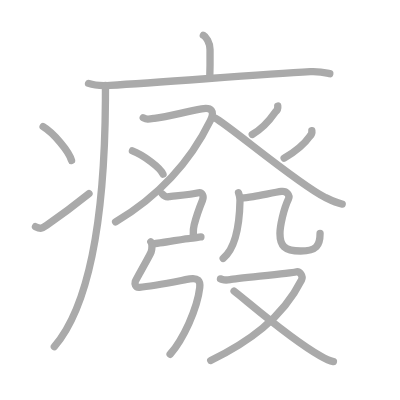
t = 0.00 s
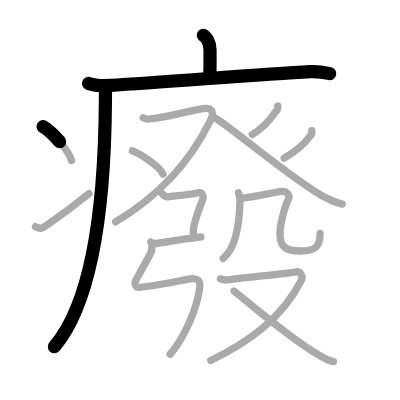
t = 3.50 s
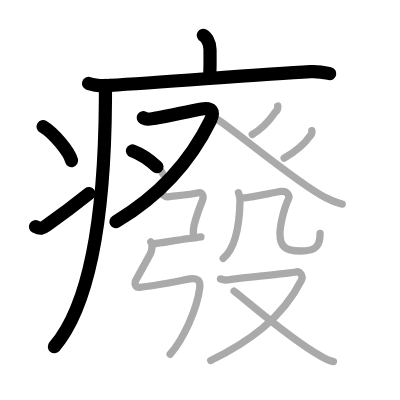
t = 6.75 s
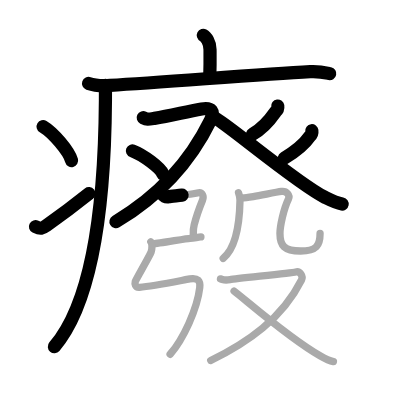
t = 10.25 s
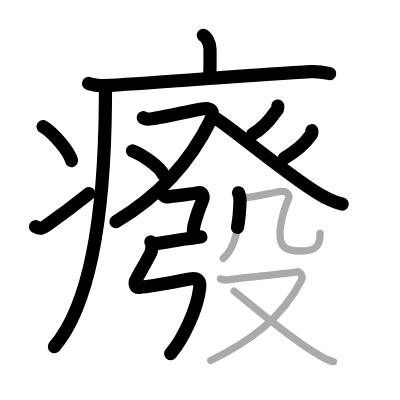
t = 13.50 s
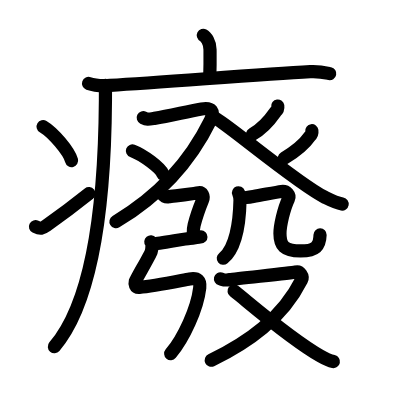
t = 17.00 s

The animated SVG that drew these frames (rendered in a browser with its animation timeline set to each time). Animation: 17 SMIL elements (animate=17); one cycle of 17.00 s.

<?xml version="1.0" standalone="no"?>
<!DOCTYPE svg PUBLIC "-//W3C//DTD SVG 1.1//EN"   "http://www.w3.org/Graphics/SVG/1.1/DTD/svg11.dtd">
<svg width="400px" height="400px"  version="1.1" xmlns="http://www.w3.org/2000/svg">
  <defs>
    <marker id="Triangle" viewBox="0 0 10 10" refX="0" refY="5" markerUnits="strokeWidth" markerWidth="3" style="stroke-opacity:0%;fill:#aaaaaa;" markerHeight="2" orient="auto">
      <path d="M 0 0 L 10 5 L 0 10 z" />
    </marker>
    
    <marker id="Arrow" viewBox="0 0 10 10" refX="5" refY="5" markerUnits="strokeWidth" markerWidth="1.8" style="stroke-opacity:0%;fill:#770000;" markerHeight="2" orient="auto">
      <path d="M 0 4 L 6 4 L 4 1 L 10 5 L 4 9 L 6 6 L 0 6 z" />
        <circle cx="5" cy="5" r="5" />
      </marker>
    
    <marker id="TriangleRed" viewBox="0 0 10 10" refX="0" refY="5" markerUnits="strokeWidth" markerWidth="3" style="stroke-opacity:0%;fill:#CC0000;" markerHeight="2" orient="auto">
      <path d="M 0 0 L 10 5 L 0 10 z" />
    </marker>
    
    <marker id="ArrowRed" viewBox="0 0 10 10" refX="5" refY="5" markerUnits="strokeWidth" markerWidth="1.8" style="stroke-opacity:0%;fill:#CC0000;" markerHeight="2" orient="auto">
      <path d="M 0 4 L 6 4 L 4 1 L 10 5 L 4 9 L 6 6 L 0 6 z" />
        <circle cx="5" cy="5" r="5" />
      </marker>
    
  </defs>
  
  <path style="fill:#ffffff; fill-opacity:100%; fill-rule:evenodd; stroke-width:0;" d="M 0 0 L 400px 0 L 400px 400px L 0 400px L 0 0" />

  <g transform="scale(3.6697247706422 3.6697247706422)">
<path style="fill:none; fill-opacity:0%; fill-rule:evenodd; stroke:#aaaaaa; stroke-opacity:100%; stroke-width: 1.5pt; stroke-linejoin:round; stroke-linecap:round;" d="M55.41 9.63c0.7 0.36 1.82 1.87 1.82 3.87c0 0.72 0.07 3.3-0.07 7.74"></path>
<path style="fill:none; fill-opacity:0%; fill-rule:evenodd; stroke:#aaaaaa; stroke-opacity:100%; stroke-width: 1.5pt; stroke-linejoin:round; stroke-linecap:round;" d="M24.13 22.73c1.52 0.54 4.3 0.63 5.82 0.54c15.8-0.91 40.55-3.02 54.61-3.73c2.53-0.13 4.05 0.26 5.31 0.53"></path>
<path style="fill:none; fill-opacity:0%; fill-rule:evenodd; stroke:#aaaaaa; stroke-opacity:100%; stroke-width: 1.5pt; stroke-linejoin:round; stroke-linecap:round;" d="M28.74 23.25c0 1.36 0 2.7-0.01 4C28.51 62.3 23.75 84 14.81 94.47"></path>
<path style="fill:none; fill-opacity:0%; fill-rule:evenodd; stroke:#aaaaaa; stroke-opacity:100%; stroke-width: 1.5pt; stroke-linejoin:round; stroke-linecap:round;" d="M11.75 34.5c2.74 1.63 7.07 6.71 7.75 9.25"></path>
<path style="fill:none; fill-opacity:0%; fill-rule:evenodd; stroke:#aaaaaa; stroke-opacity:100%; stroke-width: 1.5pt; stroke-linejoin:round; stroke-linecap:round;" d="M9.67 61.77c1.39 0.7 1.82 0.5 3.04-0.36c4.94-3.46 7.8-5.67 11.54-8.66"></path>
<path style="fill:none; fill-opacity:0%; fill-rule:evenodd; stroke:#aaaaaa; stroke-opacity:100%; stroke-width: 1.5pt; stroke-linejoin:round; stroke-linecap:round;" d="M39.03 32.08c1.01 0.5 1.4 0.41 3.04 0.17c4.27-0.62 8.33-1.77 12.88-2.57c2.7-0.48 3.62 0.62 2.38 3.16c-5.09 10.4-13.09 20.04-25.83 27.63"></path>
<path style="fill:none; fill-opacity:0%; fill-rule:evenodd; stroke:#aaaaaa; stroke-opacity:100%; stroke-width: 1.5pt; stroke-linejoin:round; stroke-linecap:round;" d="M36.09 41.12c2.94 1.11 7.59 4.58 8.33 6.32"></path>
<path style="fill:none; fill-opacity:0%; fill-rule:evenodd; stroke:#aaaaaa; stroke-opacity:100%; stroke-width: 1.5pt; stroke-linejoin:round; stroke-linecap:round;" d="M75.69 28.89c0.09 0.65-0.12 1.19-0.65 1.63c-1.2 1.73-3.19 4.38-6.3 6.11"></path>
<path style="fill:none; fill-opacity:0%; fill-rule:evenodd; stroke:#aaaaaa; stroke-opacity:100%; stroke-width: 1.5pt; stroke-linejoin:round; stroke-linecap:round;" d="M58.64 32.2c3.17 1.52 22.45 17.88 29.88 21.55c1.79 0.89 3.07 1.55 4.73 1.85"></path>
<path style="fill:none; fill-opacity:0%; fill-rule:evenodd; stroke:#aaaaaa; stroke-opacity:100%; stroke-width: 1.5pt; stroke-linejoin:round; stroke-linecap:round;" d="M84.98 35.61c0.08 0.59-0.1 1.09-0.55 1.52c-1.17 1.69-3.33 3.81-7 5.98"></path>
<path style="fill:none; fill-opacity:0%; fill-rule:evenodd; stroke:#aaaaaa; stroke-opacity:100%; stroke-width: 1.5pt; stroke-linejoin:round; stroke-linecap:round;" d="M44.19 52.81c0.56 0.71 1.08 0.92 1.79 0.79c0.71-0.13 6.38-0.63 7.81-1.02c1.43-0.39 1.82 0.94 1.39 1.99c-0.27 0.66-1.63 4.18-2.27 6.72c-0.38 1.5-0.18 2.33-0.24 2.9"></path>
<path style="fill:none; fill-opacity:0%; fill-rule:evenodd; stroke:#aaaaaa; stroke-opacity:100%; stroke-width: 1.5pt; stroke-linejoin:round; stroke-linecap:round;" d="M41.75 66.44c1.45 0 9.06-1.5 10.1-1.5s2.07-0.38 2.9-0.38"></path>
<path style="fill:none; fill-opacity:0%; fill-rule:evenodd; stroke:#aaaaaa; stroke-opacity:100%; stroke-width: 1.5pt; stroke-linejoin:round; stroke-linecap:round;" d="M41.1 65.89c0.43 0.52 0.36 1.95 0.08 2.78c-0.32 0.95-4.18 7.51-4.32 8.04s-0.1 1.67 1.14 1.58c3.75-0.29 11.4-1.87 13.68-2.27c2.28-0.39 2.96 0.5 2.75 2.37c-0.68 5.86-4.52 14.05-8.07 18.15c-2.1 2.42-4.36"></path>
<path style="fill:none; fill-opacity:0%; fill-rule:evenodd; stroke:#aaaaaa; stroke-opacity:100%; stroke-width: 1.5pt; stroke-linejoin:round; stroke-linecap:round;" d="M65 52.54c0.31 0.83 0.42 1.49 0.4 2.09c-0.12 6.13-1.2 13.04-4.58 15.77"></path>
<path style="fill:none; fill-opacity:0%; fill-rule:evenodd; stroke:#aaaaaa; stroke-opacity:100%; stroke-width: 1.5pt; stroke-linejoin:round; stroke-linecap:round;" d="M65.78 53.91c0.49 0.06 1.73-0.11 3.23-0.36c2.66-0.45 6.13-1.16 7.7-1.37c1.43-0.19 2.36 1.07 1.91 2c-1.36 2.84-2.33 7.46-2.33 9.45c0 3.26 1.1 4.76 5.61 4.76c4.37 0 5.32-1.5 5.32-4.75"></path>
<path style="fill:none; fill-opacity:0%; fill-rule:evenodd; stroke:#aaaaaa; stroke-opacity:100%; stroke-width: 1.5pt; stroke-linejoin:round; stroke-linecap:round;" d="M60.08 76c0.84 0.2 0.94 0.49 2.62 0.2c1.68-0.3 16.73-1.79 17.89-2.08c1.15-0.3 2.09 1.15 1.57 2.17C76.85 86.85 67.5 93.33 57.42 98.24"></path>
<path style="fill:none; fill-opacity:0%; fill-rule:evenodd; stroke:#aaaaaa; stroke-opacity:100%; stroke-width: 1.5pt; stroke-linejoin:round; stroke-linecap:round;" d="M63.79 79.32C67 81.75 78.75 92.14 87.32 97.01c1.33 0.76 2.3 1.26 3.54 1.52"></path>

<path style="fill:none; fill-opacity:0%; fill-rule:evenodd; stroke:#000000; stroke-opacity:100%; stroke-width: 2.7pt; stroke-linejoin:round; stroke-linecap:round;" d="M55.41 9.63c0.7 0.36 1.82 1.87 1.82 3.87c0 0.72 0.07 3.3-0.07 7.74" pathLength="100" stroke-dashoffset="100" stroke-dasharray="100 105"><animate id="dashAnim1" attributeName="stroke-dashoffset" from="100" to="0" dur="1s" calcMode="linear" fill="freeze"/></path>
<path style="fill:none; fill-opacity:0%; fill-rule:evenodd; stroke:#000000; stroke-opacity:100%; stroke-width: 2.7pt; stroke-linejoin:round; stroke-linecap:round;" d="M24.13 22.73c1.52 0.54 4.3 0.63 5.82 0.54c15.8-0.91 40.55-3.02 54.61-3.73c2.53-0.13 4.05 0.26 5.31 0.53" pathLength="100" stroke-dashoffset="100" stroke-dasharray="100 105"><animate id="dashAnim2" attributeName="stroke-dashoffset" from="100" to="0" dur="1s" calcMode="linear" begin="dashAnim1.end" fill="freeze"/></path>
<path style="fill:none; fill-opacity:0%; fill-rule:evenodd; stroke:#000000; stroke-opacity:100%; stroke-width: 2.7pt; stroke-linejoin:round; stroke-linecap:round;" d="M28.74 23.25c0 1.36 0 2.7-0.01 4C28.51 62.3 23.75 84 14.81 94.47" pathLength="100" stroke-dashoffset="100" stroke-dasharray="100 105"><animate id="dashAnim3" attributeName="stroke-dashoffset" from="100" to="0" dur="1s" calcMode="linear" begin="dashAnim2.end" fill="freeze"/></path>
<path style="fill:none; fill-opacity:0%; fill-rule:evenodd; stroke:#000000; stroke-opacity:100%; stroke-width: 2.7pt; stroke-linejoin:round; stroke-linecap:round;" d="M11.75 34.5c2.74 1.63 7.07 6.71 7.75 9.25" pathLength="100" stroke-dashoffset="100" stroke-dasharray="100 105"><animate id="dashAnim4" attributeName="stroke-dashoffset" from="100" to="0" dur="1s" calcMode="linear" begin="dashAnim3.end" fill="freeze"/></path>
<path style="fill:none; fill-opacity:0%; fill-rule:evenodd; stroke:#000000; stroke-opacity:100%; stroke-width: 2.7pt; stroke-linejoin:round; stroke-linecap:round;" d="M9.67 61.77c1.39 0.7 1.82 0.5 3.04-0.36c4.94-3.46 7.8-5.67 11.54-8.66" pathLength="100" stroke-dashoffset="100" stroke-dasharray="100 105"><animate id="dashAnim5" attributeName="stroke-dashoffset" from="100" to="0" dur="1s" calcMode="linear" begin="dashAnim4.end" fill="freeze"/></path>
<path style="fill:none; fill-opacity:0%; fill-rule:evenodd; stroke:#000000; stroke-opacity:100%; stroke-width: 2.7pt; stroke-linejoin:round; stroke-linecap:round;" d="M39.03 32.08c1.01 0.5 1.4 0.41 3.04 0.17c4.27-0.62 8.33-1.77 12.88-2.57c2.7-0.48 3.62 0.62 2.38 3.16c-5.09 10.4-13.09 20.04-25.83 27.63" pathLength="100" stroke-dashoffset="100" stroke-dasharray="100 105"><animate id="dashAnim6" attributeName="stroke-dashoffset" from="100" to="0" dur="1s" calcMode="linear" begin="dashAnim5.end" fill="freeze"/></path>
<path style="fill:none; fill-opacity:0%; fill-rule:evenodd; stroke:#000000; stroke-opacity:100%; stroke-width: 2.7pt; stroke-linejoin:round; stroke-linecap:round;" d="M36.09 41.12c2.94 1.11 7.59 4.58 8.33 6.32" pathLength="100" stroke-dashoffset="100" stroke-dasharray="100 105"><animate id="dashAnim7" attributeName="stroke-dashoffset" from="100" to="0" dur="1s" calcMode="linear" begin="dashAnim6.end" fill="freeze"/></path>
<path style="fill:none; fill-opacity:0%; fill-rule:evenodd; stroke:#000000; stroke-opacity:100%; stroke-width: 2.7pt; stroke-linejoin:round; stroke-linecap:round;" d="M75.69 28.89c0.09 0.65-0.12 1.19-0.65 1.63c-1.2 1.73-3.19 4.38-6.3 6.11" pathLength="100" stroke-dashoffset="100" stroke-dasharray="100 105"><animate id="dashAnim8" attributeName="stroke-dashoffset" from="100" to="0" dur="1s" calcMode="linear" begin="dashAnim7.end" fill="freeze"/></path>
<path style="fill:none; fill-opacity:0%; fill-rule:evenodd; stroke:#000000; stroke-opacity:100%; stroke-width: 2.7pt; stroke-linejoin:round; stroke-linecap:round;" d="M58.64 32.2c3.17 1.52 22.45 17.88 29.88 21.55c1.79 0.89 3.07 1.55 4.73 1.85" pathLength="100" stroke-dashoffset="100" stroke-dasharray="100 105"><animate id="dashAnim9" attributeName="stroke-dashoffset" from="100" to="0" dur="1s" calcMode="linear" begin="dashAnim8.end" fill="freeze"/></path>
<path style="fill:none; fill-opacity:0%; fill-rule:evenodd; stroke:#000000; stroke-opacity:100%; stroke-width: 2.7pt; stroke-linejoin:round; stroke-linecap:round;" d="M84.98 35.61c0.08 0.59-0.1 1.09-0.55 1.52c-1.17 1.69-3.33 3.81-7 5.98" pathLength="100" stroke-dashoffset="100" stroke-dasharray="100 105"><animate id="dashAnim10" attributeName="stroke-dashoffset" from="100" to="0" dur="1s" calcMode="linear" begin="dashAnim9.end" fill="freeze"/></path>
<path style="fill:none; fill-opacity:0%; fill-rule:evenodd; stroke:#000000; stroke-opacity:100%; stroke-width: 2.7pt; stroke-linejoin:round; stroke-linecap:round;" d="M44.19 52.81c0.56 0.71 1.08 0.92 1.79 0.79c0.71-0.13 6.38-0.63 7.81-1.02c1.43-0.39 1.82 0.94 1.39 1.99c-0.27 0.66-1.63 4.18-2.27 6.72c-0.38 1.5-0.18 2.33-0.24 2.9" pathLength="100" stroke-dashoffset="100" stroke-dasharray="100 105"><animate id="dashAnim11" attributeName="stroke-dashoffset" from="100" to="0" dur="1s" calcMode="linear" begin="dashAnim10.end" fill="freeze"/></path>
<path style="fill:none; fill-opacity:0%; fill-rule:evenodd; stroke:#000000; stroke-opacity:100%; stroke-width: 2.7pt; stroke-linejoin:round; stroke-linecap:round;" d="M41.75 66.44c1.45 0 9.06-1.5 10.1-1.5s2.07-0.38 2.9-0.38" pathLength="100" stroke-dashoffset="100" stroke-dasharray="100 105"><animate id="dashAnim12" attributeName="stroke-dashoffset" from="100" to="0" dur="1s" calcMode="linear" begin="dashAnim11.end" fill="freeze"/></path>
<path style="fill:none; fill-opacity:0%; fill-rule:evenodd; stroke:#000000; stroke-opacity:100%; stroke-width: 2.7pt; stroke-linejoin:round; stroke-linecap:round;" d="M41.1 65.89c0.43 0.52 0.36 1.95 0.08 2.78c-0.32 0.95-4.18 7.51-4.32 8.04s-0.1 1.67 1.14 1.58c3.75-0.29 11.4-1.87 13.68-2.27c2.28-0.39 2.96 0.5 2.75 2.37c-0.68 5.86-4.52 14.05-8.07 18.15c-2.1 2.42-4.36" pathLength="100" stroke-dashoffset="100" stroke-dasharray="100 105"><animate id="dashAnim13" attributeName="stroke-dashoffset" from="100" to="0" dur="1s" calcMode="linear" begin="dashAnim12.end" fill="freeze"/></path>
<path style="fill:none; fill-opacity:0%; fill-rule:evenodd; stroke:#000000; stroke-opacity:100%; stroke-width: 2.7pt; stroke-linejoin:round; stroke-linecap:round;" d="M65 52.54c0.31 0.83 0.42 1.49 0.4 2.09c-0.12 6.13-1.2 13.04-4.58 15.77" pathLength="100" stroke-dashoffset="100" stroke-dasharray="100 105"><animate id="dashAnim14" attributeName="stroke-dashoffset" from="100" to="0" dur="1s" calcMode="linear" begin="dashAnim13.end" fill="freeze"/></path>
<path style="fill:none; fill-opacity:0%; fill-rule:evenodd; stroke:#000000; stroke-opacity:100%; stroke-width: 2.7pt; stroke-linejoin:round; stroke-linecap:round;" d="M65.78 53.91c0.49 0.06 1.73-0.11 3.23-0.36c2.66-0.45 6.13-1.16 7.7-1.37c1.43-0.19 2.36 1.07 1.91 2c-1.36 2.84-2.33 7.46-2.33 9.45c0 3.26 1.1 4.76 5.61 4.76c4.37 0 5.32-1.5 5.32-4.75" pathLength="100" stroke-dashoffset="100" stroke-dasharray="100 105"><animate id="dashAnim15" attributeName="stroke-dashoffset" from="100" to="0" dur="1s" calcMode="linear" begin="dashAnim14.end" fill="freeze"/></path>
<path style="fill:none; fill-opacity:0%; fill-rule:evenodd; stroke:#000000; stroke-opacity:100%; stroke-width: 2.7pt; stroke-linejoin:round; stroke-linecap:round;" d="M60.08 76c0.84 0.2 0.94 0.49 2.62 0.2c1.68-0.3 16.73-1.79 17.89-2.08c1.15-0.3 2.09 1.15 1.57 2.17C76.85 86.85 67.5 93.33 57.42 98.24" pathLength="100" stroke-dashoffset="100" stroke-dasharray="100 105"><animate id="dashAnim16" attributeName="stroke-dashoffset" from="100" to="0" dur="1s" calcMode="linear" begin="dashAnim15.end" fill="freeze"/></path>
<path style="fill:none; fill-opacity:0%; fill-rule:evenodd; stroke:#000000; stroke-opacity:100%; stroke-width: 2.7pt; stroke-linejoin:round; stroke-linecap:round;" d="M63.79 79.32C67 81.75 78.75 92.14 87.32 97.01c1.33 0.76 2.3 1.26 3.54 1.52" pathLength="100" stroke-dashoffset="100" stroke-dasharray="100 105"><animate id="dashAnim17" attributeName="stroke-dashoffset" from="100" to="0" dur="1s" calcMode="linear" begin="dashAnim16.end" fill="freeze"/></path>

</g>

</svg>  
          
